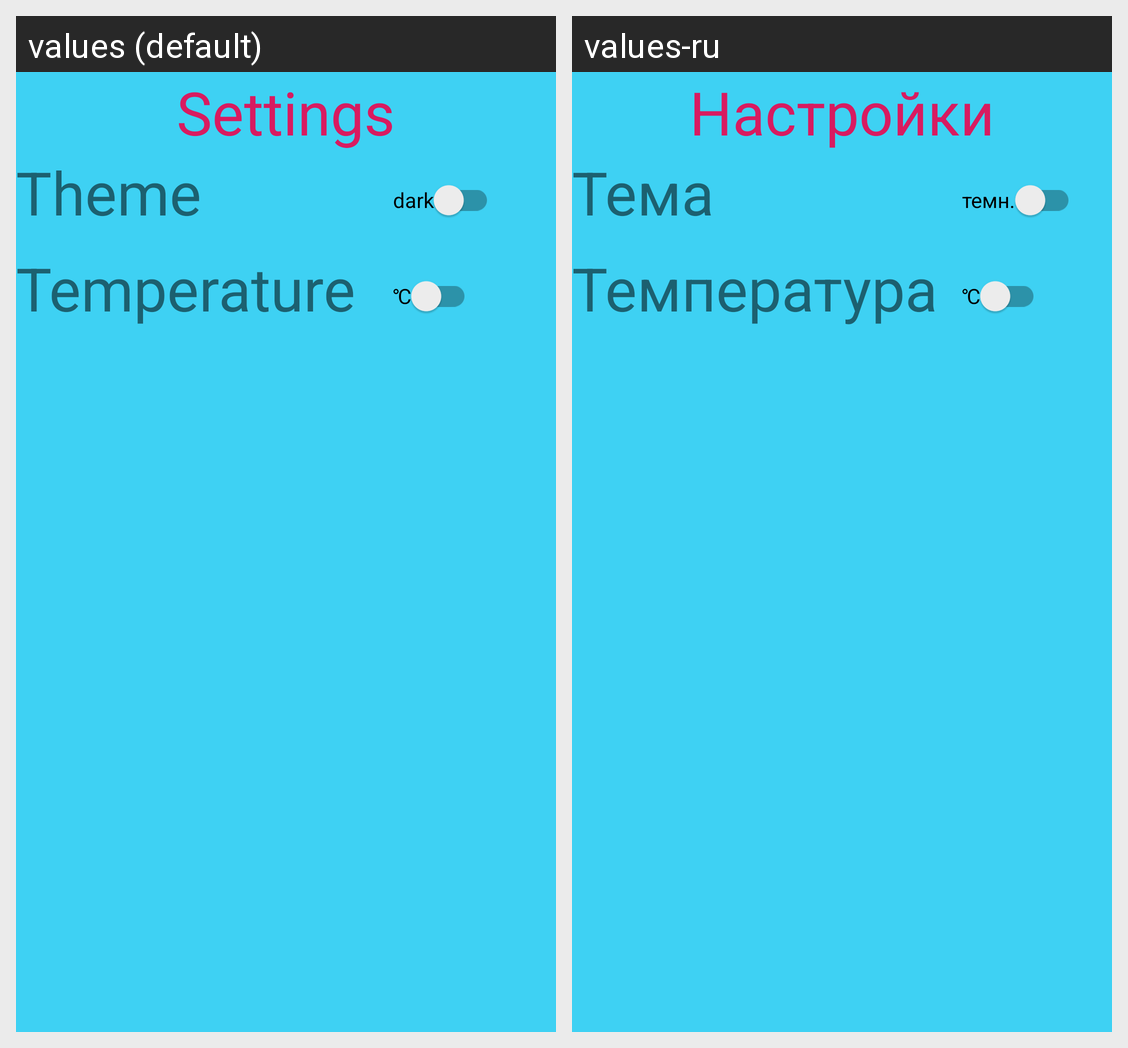

The same Android screen rendered under two of its app's locales, left to right. List the strings drawn on it with the default value and each locale's translation.
Android screen res/layout/settings_activity.xml rendered under 2 locales, left to right: values (default), values-ru. Device: Nexus 5 (rendered at 1080×1920; each locale shown at half size, 540×960, under a caption strip naming it); theme AppTheme.
Strings drawn on this screen, with the default value and each locale's value (text and hints the layout hard-codes, and strings that could not be matched under every locale, appear in the picture but are not listed):

settings
  values: Settings
  values-ru: Настройки

theme
  values: Theme
  values-ru: Тема

dark_theme
  values: dark
  values-ru: темн.

temperature
  values: Temperature
  values-ru: Температура

gradus
  values: ℃
  values-ru: ℃
